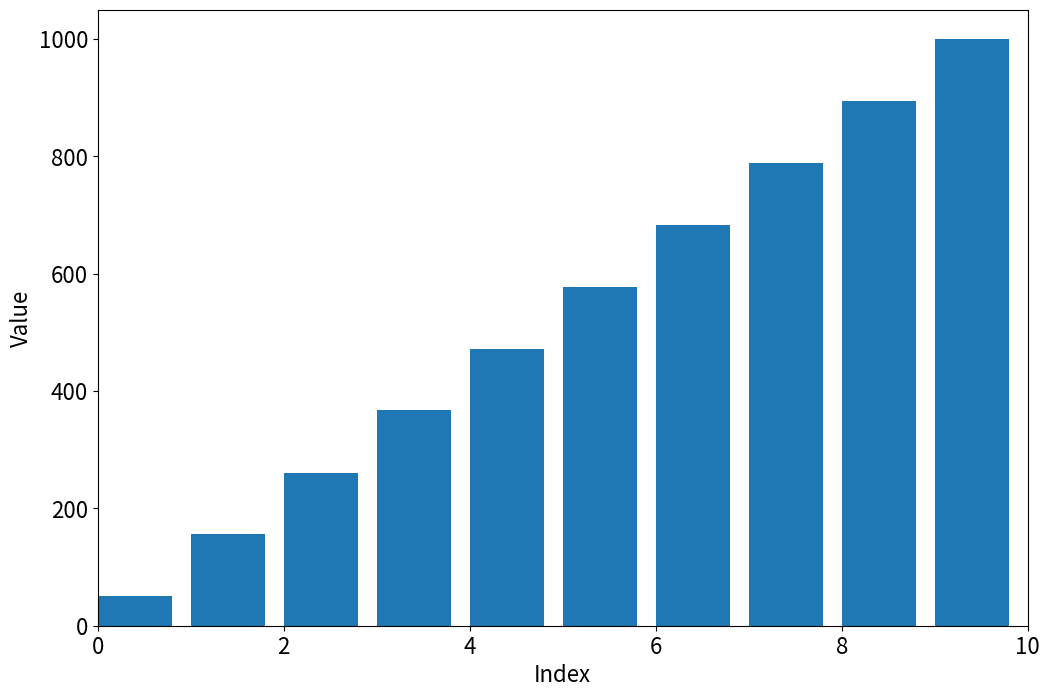

Generate this figure with matplotlib:
import time
import numpy as np

import matplotlib.pyplot as plt


class ArrayTracker():

    def __init__(self, arr):
        self.arr = np.copy(arr)
        self.reset()

    def reset(self):
        self.indices = []
        self.values = []
        self.access_type = []
        self.full_copies = []

    def track(self, key, accessType):
        self.indices.append(key)
        self.values.append(self.arr[key])
        self.access_type.append(accessType)
        self.full_copies.append(np.copy(self.arr))

    def __getitem__(self, key):
        self.track(key, "get")
        return self.arr.__getitem__(key)
    
    def __setitem__(self, key, value):
        self.arr.__setitem__(key, value)
        self.track(key, "set")

    def __len__(self):
        return self.arr.__len__()



plt.rcParams["font.size"] = 16
plt.rcParams["figure.figsize"] = (12, 8)


N = 10
arr = np.round(np.linspace(50, 1000, N), 0)
np.random.seed(0)
np.random.shuffle(arr)

arr = ArrayTracker(arr)




"""
name = "Insertion"
t0 = time.perf_counter()
i = 1
while (i < len(arr)):
    j = i
    while (j > 0 and arr[j - 1] > arr[j]):
        temp = arr[j - 1]
        arr[j - 1] = arr[j]
        arr[j] = temp
        j -= 1
    i += 1

dt = time.perf_counter() - t0
print(dt)

print(f"{name} Sort")
print(f"Array sorted in {dt * 1000:.3f} ms")
"""

name = "Bubble"
t0 = time.perf_counter()
n = len(arr)
for i in range(n):
    swapped = False
    for j in range(n - 1):
        if arr[j] > arr[j + 1]:
            temp = arr[j]
            arr[j] = arr[j + 1]
            arr[j + 1] = temp
            swapped = True
    if not swapped:
        break
dt = time.perf_counter() - t0
print(f"{name} Sort")
print(f"Array sorted in {dt * 1000:.3f} ms")

"""
np.random.shuffle(arr)

name = "Quick"
def quicksort(arr, lo, hi):
    if lo < hi:
        p = partition(arr, lo, hi)
        quicksort(arr, lo, p - 1)
        quicksort(arr, p + 1, hi)

def partition(arr, lo, hi):
    pivot = arr[hi]
    i = lo
    for j in range(lo, hi):
        if arr[j] < pivot:
            temp = arr[i]
            arr[i] = arr[j]
            arr[j] = temp
            i += 1
    temp = arr[i]
    arr[i] = arr[hi]
    arr[hi] = temp
    return i

t0 = time.perf_counter()
quicksort(arr, 0, len(arr) - 1)
dt = time.perf_counter() - t0
print(dt)

print(f"{name} Sort")
print(f"Array sorted in {dt * 1000:.3f} ms")
"""


fig, ax = plt.subplots()
container = ax.bar(np.arange(0, len(arr), 1), arr, align="edge")
ax.set_xlim([0, N])
ax.set(xlabel="Index", ylabel="Value")